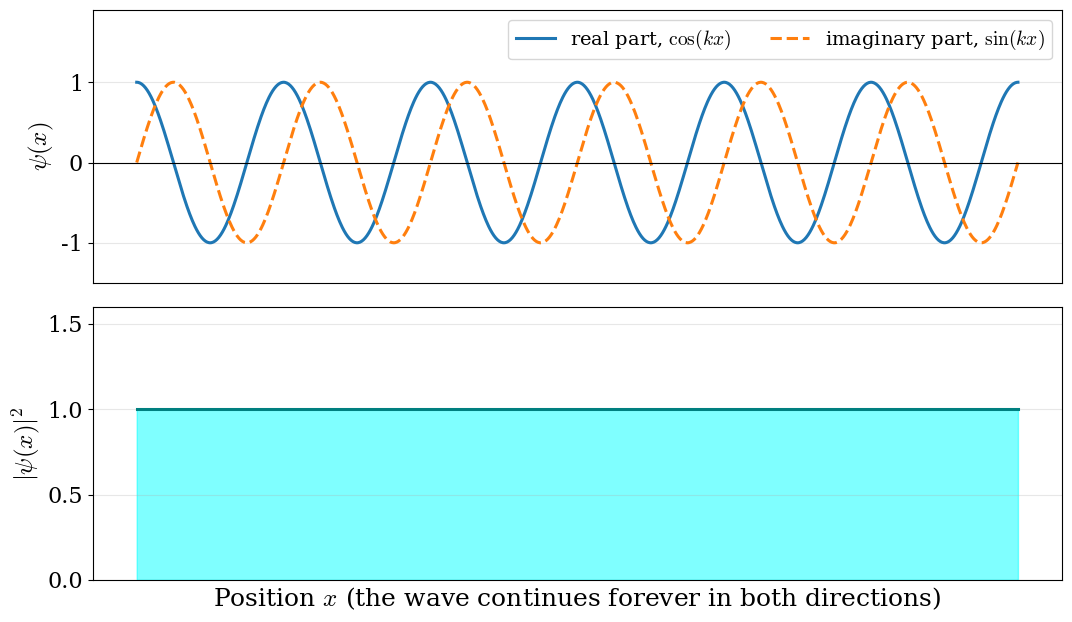

Write the Python code that produced this figure. (Note: this script raises an exception after producing the figure.)
"""Figures for chapter 3: free-particle plane waves and wave packets.

Units: hbar = m = 1. Usage (from the project root):  python3 scripts/make_figures_ch3.py img
"""
import sys
import numpy as np
import matplotlib
matplotlib.use("Agg")
import matplotlib.pyplot as plt

OUT = sys.argv[1] if len(sys.argv) > 1 else "img"
plt.rcParams.update({"font.family": "serif", "mathtext.fontset": "cm", "font.size": 16,
                     "axes.labelsize": 18, "legend.fontsize": 14, "figure.dpi": 100})
PURPLE = "purple"
C = plt.rcParams["axes.prop_cycle"].by_key()["color"]

# ---------------------------------------------------------------- plane wave
x = np.linspace(0, 6 * np.pi, 1000)
k = 2.0
psi = np.exp(1j * k * x)
fig, axs = plt.subplots(2, 1, figsize=(11, 6.5), sharex=True)
axs[0].plot(x, psi.real, color=C[0], lw=2.2, label=r"real part, $\cos(kx)$")
axs[0].plot(x, psi.imag, color=C[1], lw=2.2, ls="--", label=r"imaginary part, $\sin(kx)$")
axs[0].axhline(0, color="k", lw=0.8)
axs[0].set_ylabel(r"$\psi(x)$")
axs[0].set_ylim(-1.5, 1.9)
axs[0].legend(loc="upper right", ncol=2)
axs[1].fill_between(x, np.abs(psi) ** 2, color="cyan", alpha=0.5)
axs[1].plot(x, np.abs(psi) ** 2, color="teal", lw=2.2)
axs[1].set_ylabel(r"$|\psi(x)|^2$")
axs[1].set_ylim(0, 1.6)
axs[1].set_xlabel(r"Position $x$ (the wave continues forever in both directions)")
axs[1].set_xticks([])
for ax in axs:
    ax.grid(alpha=0.3)
fig.tight_layout()
fig.savefig(f"{OUT}/FP_planewave.png", dpi=100)
plt.close(fig)

# ---------------------------------------------------------------- building a wave packet
x = np.linspace(-20, 20, 3000)
k0, sk = 5.0, 0.5
fig, axs = plt.subplots(3, 1, figsize=(11, 9), sharex=True)
for ax, N in zip(axs, (2, 5, 41)):
    ks = np.linspace(k0 - 2.5 * sk, k0 + 2.5 * sk, N) if N > 2 else np.array([k0 - 0.3, k0 + 0.3])
    w = np.exp(-(ks - k0) ** 2 / (2 * sk**2))
    s = (w[:, None] * np.exp(1j * ks[:, None] * x[None, :])).sum(axis=0)
    s = s / np.abs(s).max()
    ax.plot(x, s.real, color=C[0], lw=1.3, label=r"$\mathrm{Re}\,\Psi$")
    ax.plot(x, np.abs(s), color=C[3], lw=2, label=r"envelope $|\Psi|$")
    ax.plot(x, -np.abs(s), color=C[3], lw=2)
    ax.axhline(0, color="k", lw=0.6)
    ax.set_title(f"sum of {N} plane waves" if N > 2 else "sum of 2 plane waves (beats)", fontsize=16)
    ax.set_yticks([])
    ax.set_ylim(-1.15, 1.15)
    ax.grid(alpha=0.3)
axs[0].legend(loc="upper right", ncol=2)
axs[-1].set_xlabel("Position $x$")
axs[-1].set_xticks([])
fig.tight_layout()
fig.savefig(f"{OUT}/FP_buildpacket.png", dpi=100)
plt.close(fig)

# ---------------------------------------------------------------- Gaussian packet: motion and spreading
L, Ngrid = 160.0, 8192
x = np.linspace(-L / 2, L / 2, Ngrid, endpoint=False)
kgrid = 2 * np.pi * np.fft.fftfreq(Ngrid, d=x[1] - x[0])
s0, k0, x0 = 1.0, 3.0, -25.0
psi0 = (2 * np.pi * s0**2) ** -0.25 * np.exp(-(x - x0) ** 2 / (4 * s0**2) + 1j * k0 * x)
phik = np.fft.fft(psi0)
def evolve(t):
    return np.fft.ifft(phik * np.exp(-1j * kgrid**2 * t / 2))
fig, ax = plt.subplots(figsize=(12, 5.5))
times = [0, 5, 10, 15]
cols = [C[0], C[2], C[1], C[3]]
for t, col in zip(times, cols):
    p = evolve(t)
    rho = np.abs(p) ** 2
    ax.fill_between(x, rho, color=col, alpha=0.25)
    ax.plot(x, rho, color=col, lw=2.2, label=f"$t={t}$")
    xm = np.sum(x * rho) / np.sum(rho)
    ax.plot(xm, rho.max() + 0.015, "v", color=PURPLE, ms=9)
ax.annotate("", xy=(22, 0.43), xytext=(-25, 0.43), arrowprops=dict(arrowstyle="->", lw=1.8, color=PURPLE))
ax.text(-1.5, 0.445, r"moves with $v=p/m$", color=PURPLE, ha="center", fontsize=16)
ax.set_xlim(-35, 30)
ax.set_ylim(0, 0.5)
ax.set_xlabel("Position $x$")
ax.set_ylabel(r"$|\Psi(x,t)|^2$")
ax.legend(loc="upper right")
ax.grid(alpha=0.3)
fig.tight_layout()
fig.savefig(f"{OUT}/FP_packet_motion.png", dpi=100)
plt.close(fig)

# ---------------------------------------------------------------- narrow vs wide packet: position and momentum
fig, axs = plt.subplots(2, 2, figsize=(12, 7))
xx = np.linspace(-12, 12, 2000)
kk = np.linspace(0, 10, 1000)
for row, (s0, name) in enumerate(((0.6, "narrow packet"), (2.5, "wide packet"))):
    sk = 1 / (2 * s0)
    psi = np.exp(-xx**2 / (4 * s0**2) + 1j * 5 * xx)
    axs[row, 0].plot(xx, psi.real, color=C[0], lw=1.2)
    axs[row, 0].plot(xx, np.abs(psi), color=C[3], lw=2)
    axs[row, 0].plot(xx, -np.abs(psi), color=C[3], lw=2)
    axs[row, 0].set_title(f"{name}: position", fontsize=16)
    phi = np.exp(-(kk - 5) ** 2 / (2 * sk**2))
    axs[row, 1].fill_between(kk, phi, color="cyan", alpha=0.5)
    axs[row, 1].plot(kk, phi, color="teal", lw=2)
    axs[row, 1].set_title(f"{name}: spread of $k$ (momentum)", fontsize=16)
    for ax in axs[row]:
        ax.set_yticks([])
        ax.grid(alpha=0.3)
axs[1, 0].set_xlabel("Position $x$")
axs[1, 1].set_xlabel("Wave vector $k=p/\\hbar$")
for ax in axs[:, 0]:
    ax.set_xticks([])
for ax in axs[:, 1]:
    ax.set_xticks([5]); ax.set_xticklabels(["$k_0$"])
fig.tight_layout()
fig.savefig(f"{OUT}/FP_uncertainty.png", dpi=100)
plt.close(fig)
print("done")
